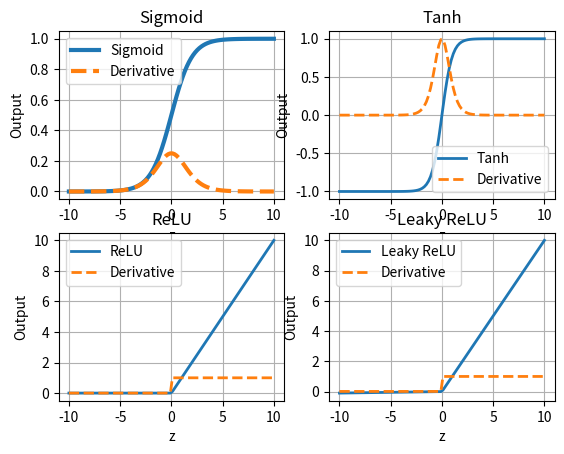

Recreate this plot in Python.
#!/usr/bin/python
#From Scratch
# Use numpy and matplotlib

import numpy as np
import matplotlib.pyplot as plt

z = np.linspace(-10, 10, 100)

def sigmoid(x):
    return 1 / (1 + np.exp(-x))
def sigmoid_derivative(x):
    s = sigmoid(x)
    return s * (1 - s)

plt.subplot(2,2,1)
plt.plot(z, sigmoid(z), label="Sigmoid", linewidth=3)
plt.plot(z, sigmoid_derivative(z), '--', label="Derivative", linewidth=3)
plt.title("Sigmoid")
plt.xlabel("z")
plt.ylabel("Output")
plt.grid(True)
plt.legend()
# Min =0 Max = 1

def tanh(x):
    ex = np.exp(x)
    enx = np.exp(-x)
    return (ex - enx) / (ex + enx)
def tanh_derivative(x):
    t = tanh(x)
    return 1 - t**2
# tz = tanh_derivative(z)
# print(tz)
plt.subplot(2,2,2)
plt.plot(z, tanh(z), label="Tanh", linewidth=2)
plt.plot(z, tanh_derivative(z), '--', label="Derivative", linewidth=2)
plt.title("Tanh")
plt.xlabel("z")
plt.ylabel("Output")
plt.grid(True)
plt.legend()


def relu(x):
    return np.where(x > 0, x , 0)
def relu_derivative(x):
    return np.where(x > 0, 1 , 0)

plt.subplot(2,2,3)
plt.plot(z, relu(z), label="ReLU", linewidth=2)
plt.plot(z, relu_derivative(z), '--', label="Derivative", linewidth=2)
plt.title("ReLU")
plt.xlabel("z")
plt.ylabel("Output")
plt.grid(True)
plt.legend()

def leaky_relu(x,alpha=0.01):
    return np.where(x > 0, x , alpha*x)
def leaky_relu_derivative(x,alpha=0.01):
    return np.where(x > 0, 1 , alpha )

plt.subplot(2,2,4)
plt.plot(z, leaky_relu(z), label="Leaky ReLU", linewidth=2)
plt.plot(z, leaky_relu_derivative(z), '--', label="Derivative", linewidth=2)
plt.title("Leaky ReLU")
plt.xlabel("z")
plt.ylabel("Output")
plt.grid(True)
plt.legend()
plt.show()
def softmax(x):
    e_x = np.exp(x - np.max(x))
    return e_x / e_x.sum(axis=0)
def softmax_derivative(x):
    e_x = np.exp(x - np.max(x))
    return e_x / e_x.sum(axis=0)




# (a) What are the minimum and maximum values for the functions ?
# Sigmoid 0 , 1
# Tanh -1, +1
# ReLU 0, infinity
# Leaky ReLU -infinity , +infinity
# Softmax 0,1

# (b) Is the output of the function zero-centred ?

# Sigmoid: Outputs only between 0 and 1, so it is not zero-centred.
# Tanh: Outputs between −1 and +1, making it zero-centred.
# ReLU: Outputs are either 0 or positive.
# Leaky ReLU: Although it allows small negative values, its outputs are not centred symmetrically around zero.
# Softmax: Outputs probabilities, which are always positive.

# (c) What happens to the gradient when the input values are too small or too big \
# Sigmoid :Gradient becomes almost 0 for very large positive or negative inputs.
# Tanh :Gradient is largest around x = 0 *For large positive or negative inputs, the gradient becomes nearly 0.
# ReLU :For positive inputs, gradient is 1.
# For negative inputs, gradient is 0.
# May cause the Dead ReLU problem.
# Leaky ReLU :Positive inputs have gradient 1.
# Negative inputs have a small constant gradient (e.g., 0.01).
# Prevents neurons from dying.
# Softmax :Gradient depends on all output probabilities.
# When one class dominates, gradients for other classes become very small.

# (d) What is the relationship between Sigmoid and Tanh?

# | Property           | Sigmoid | Tanh             |
# | ------------------ | ------- | ---------------- |
# | Output Range       | 0 to 1  | -1 to +1         |
# | Zero-centred       | No      | Yes              |
# | Gradient           | Smaller | Larger near zero |
# | Training Speed     | Slower  | Faster           |
# | Vanishing Gradient | Yes     | Yes              |
